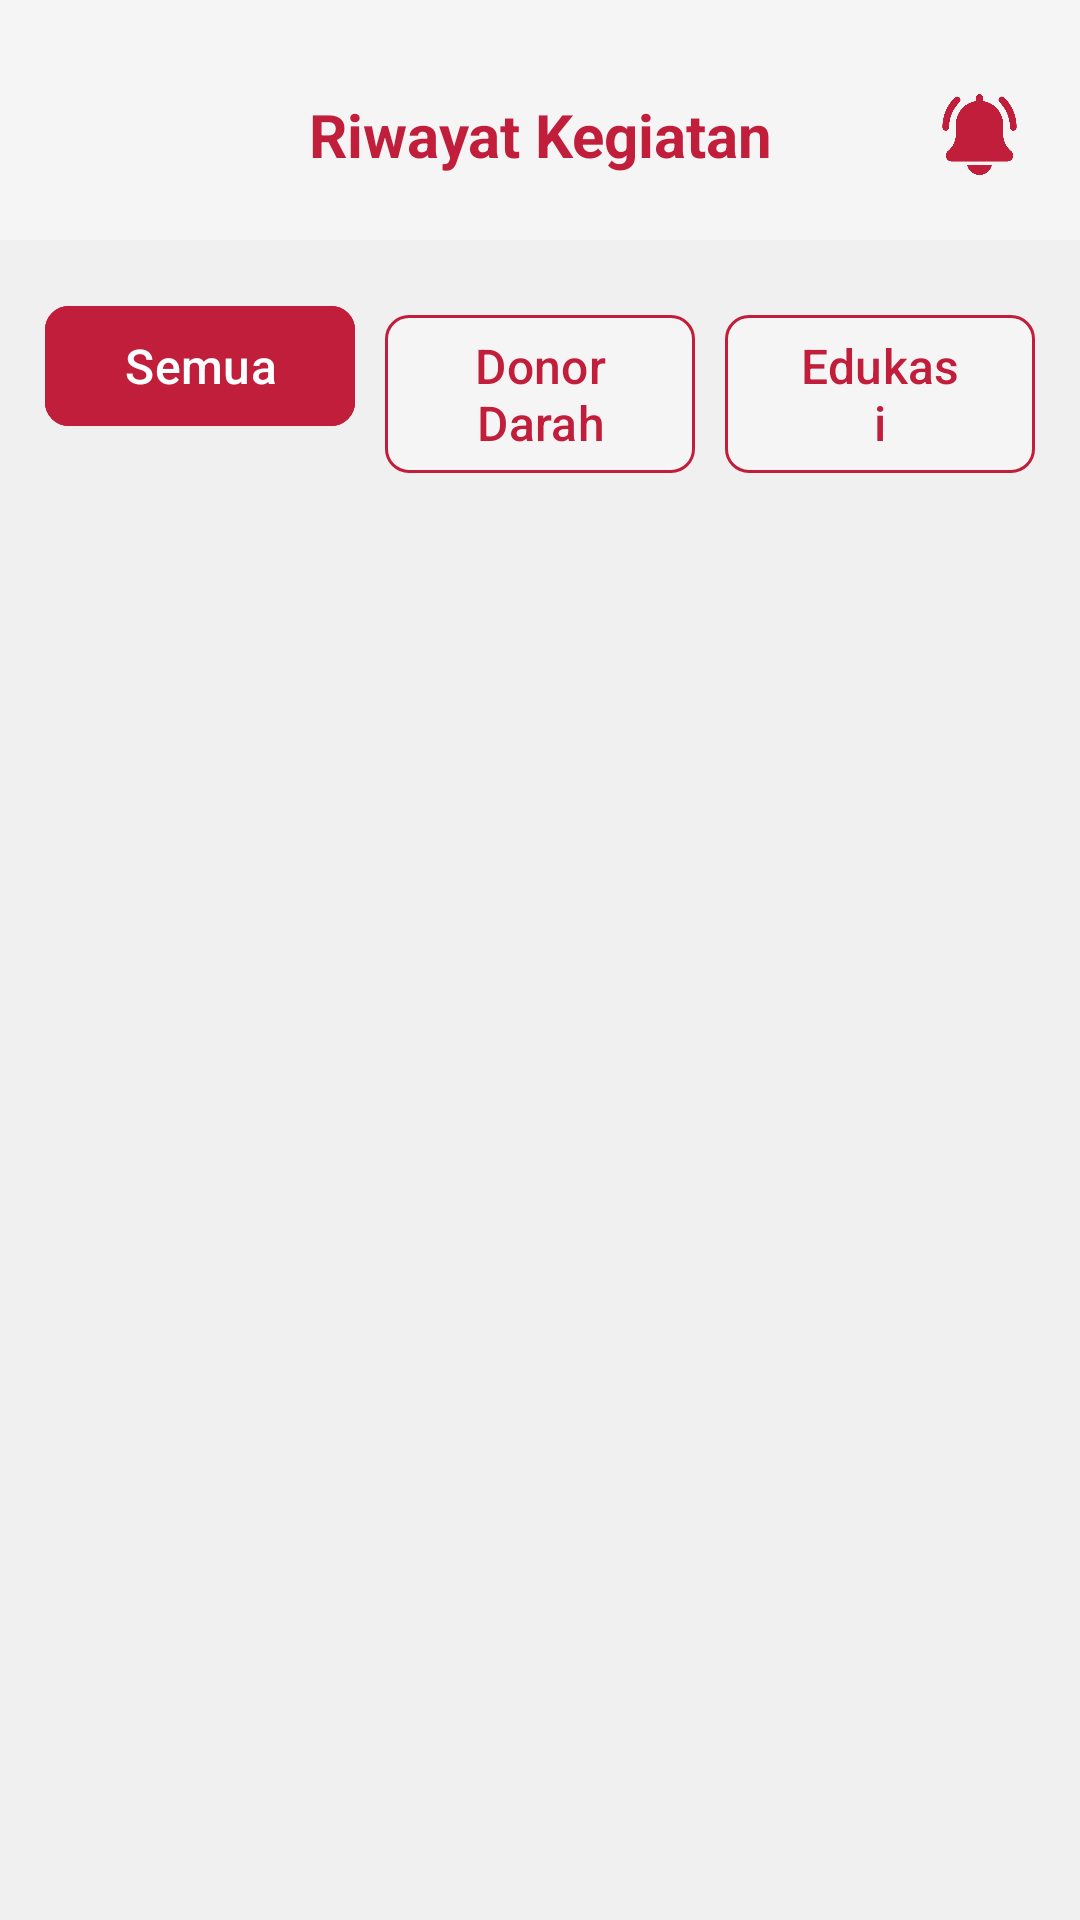

Android layout source for this screen:
<!-- AndroidManifest.xml: application theme Theme.TemuDarah -->
<!-- res/layout/fragment_riwayat_kegiatan.xml -->
<?xml version="1.0" encoding="utf-8"?>
<FrameLayout xmlns:android="http://schemas.android.com/apk/res/android"
    xmlns:app="http://schemas.android.com/apk/res-auto"
    xmlns:tools="http://schemas.android.com/tools"
    android:layout_width="match_parent"
    android:layout_height="match_parent"
    tools:context=".fragment.RiwayatKegiatanFragment">

    <RelativeLayout
        android:layout_width="match_parent"
        android:layout_height="match_parent"
        android:background="#F0F0F0">

        <LinearLayout
            android:id="@+id/linearLayout2"
            android:layout_width="match_parent"
            android:layout_height="wrap_content"
            android:layout_alignParentStart="true"
            android:layout_alignParentTop="true"
            android:background="@color/background"
            android:layout_alignParentEnd="true"
            android:layout_marginBottom="8dp"
            android:gravity="center_vertical"
            android:orientation="horizontal"
            android:paddingStart="20dp"
            android:paddingBottom="20dp"
            android:paddingTop="30dp"
            android:paddingEnd="20dp">

            <ImageView
                android:layout_width="30dp"
                android:layout_height="30dp"
                android:contentDescription="Logo"
                android:src="@drawable/kembali" />

            <View
                android:layout_width="0dp"
                android:layout_height="0dp"
                android:layout_weight="1" />

            <ImageView
                android:id="@+id/iv_notification"
                android:layout_width="27dp"
                android:layout_height="27dp"
                android:contentDescription="Notification"
                android:src="@drawable/notifikasi_on"
                app:tint="@color/utama" />
        </LinearLayout>

        <FrameLayout
            android:layout_width="match_parent"
            android:layout_height="70dp">

            <TextView
                android:layout_width="match_parent"
                android:layout_height="match_parent"
                android:gravity="center"
                android:layout_marginTop="20dp"
                android:text="Riwayat Kegiatan"
                android:textColor="@color/utama"
                android:textSize="20sp"
                android:textStyle="bold" />
        </FrameLayout>

        
        <ScrollView
            android:layout_width="match_parent"
            android:layout_height="match_parent"
            android:layout_below="@id/linearLayout2"
            android:fillViewport="true">

            
            <LinearLayout
                android:layout_width="match_parent"
                android:layout_height="wrap_content"
                android:orientation="vertical">

                <LinearLayout
                    android:id="@+id/genre_buttons"
                    android:layout_width="match_parent"
                    android:layout_height="wrap_content"
                    android:layout_marginStart="15dp"
                    android:layout_marginTop="10dp"
                    android:layout_marginEnd="15dp"
                    android:orientation="horizontal">

                    <com.google.android.material.button.MaterialButton
                        android:id="@+id/semua"
                        android:layout_width="0dp"
                        android:layout_height="wrap_content"
                        android:layout_marginRight="5dp"
                        android:layout_weight="1"
                        android:backgroundTint="@color/utama"
                        android:text="Semua"
                        android:textColor="@color/white"
                        android:textSize="16sp"
                        app:cornerRadius="8dp"
                        app:strokeColor="@color/utama"
                        app:strokeWidth="1dp" />

                    <com.google.android.material.button.MaterialButton
                        android:id="@+id/donor_darah"
                        android:layout_width="0dp"
                        android:layout_height="wrap_content"
                        android:layout_marginLeft="5dp"
                        android:layout_marginRight="5dp"
                        android:layout_weight="1"
                        android:backgroundTint="@color/background"
                        android:text="Donor Darah"
                        android:textColor="@color/utama"
                        android:textSize="16sp"
                        app:cornerRadius="8dp"
                        app:strokeColor="@color/utama"
                        app:strokeWidth="1dp" />

                    <com.google.android.material.button.MaterialButton
                        android:id="@+id/penerima"
                        android:layout_width="0dp"
                        android:layout_height="wrap_content"
                        android:layout_marginLeft="5dp"
                        android:layout_weight="1"
                        android:backgroundTint="@color/background"
                        android:text="Edukasi"
                        android:textColor="@color/utama"
                        android:textSize="16sp"
                        app:cornerRadius="8dp"
                        app:strokeColor="@color/utama"
                        app:strokeWidth="1dp" />
                </LinearLayout>

                <androidx.recyclerview.widget.RecyclerView
                    android:id="@+id/recyle_riwayat_kegiatan"
                    android:layout_width="match_parent"
                    android:layout_height="match_parent"
                    android:clipToPadding="false"
                    android:fadeScrollbars="true"
                    android:paddingHorizontal="8dp"
                    android:paddingTop="8dp"
                    android:paddingBottom="80dp"
                    android:scrollbarStyle="outsideOverlay"
                    android:scrollbars="vertical" />
            </LinearLayout>
        </ScrollView>
    </RelativeLayout>
</FrameLayout>
<!-- resources referenced by this layout -->
<resources>
  <color name="background">#F5F5F5</color>
  <color name="utama">#C11E3B</color>
  <color name="white">#FFFFFFFF</color>
  <!-- drawable notifikasi_on: png bitmap (drawable, 18541 bytes) -->
  <style name="Theme.TemuDarah" parent="Base.Theme.TemuDarah" />
  <style name="Base.Theme.TemuDarah" parent="Theme.Material3.DayNight.NoActionBar">
          
          
      </style>
</resources>
